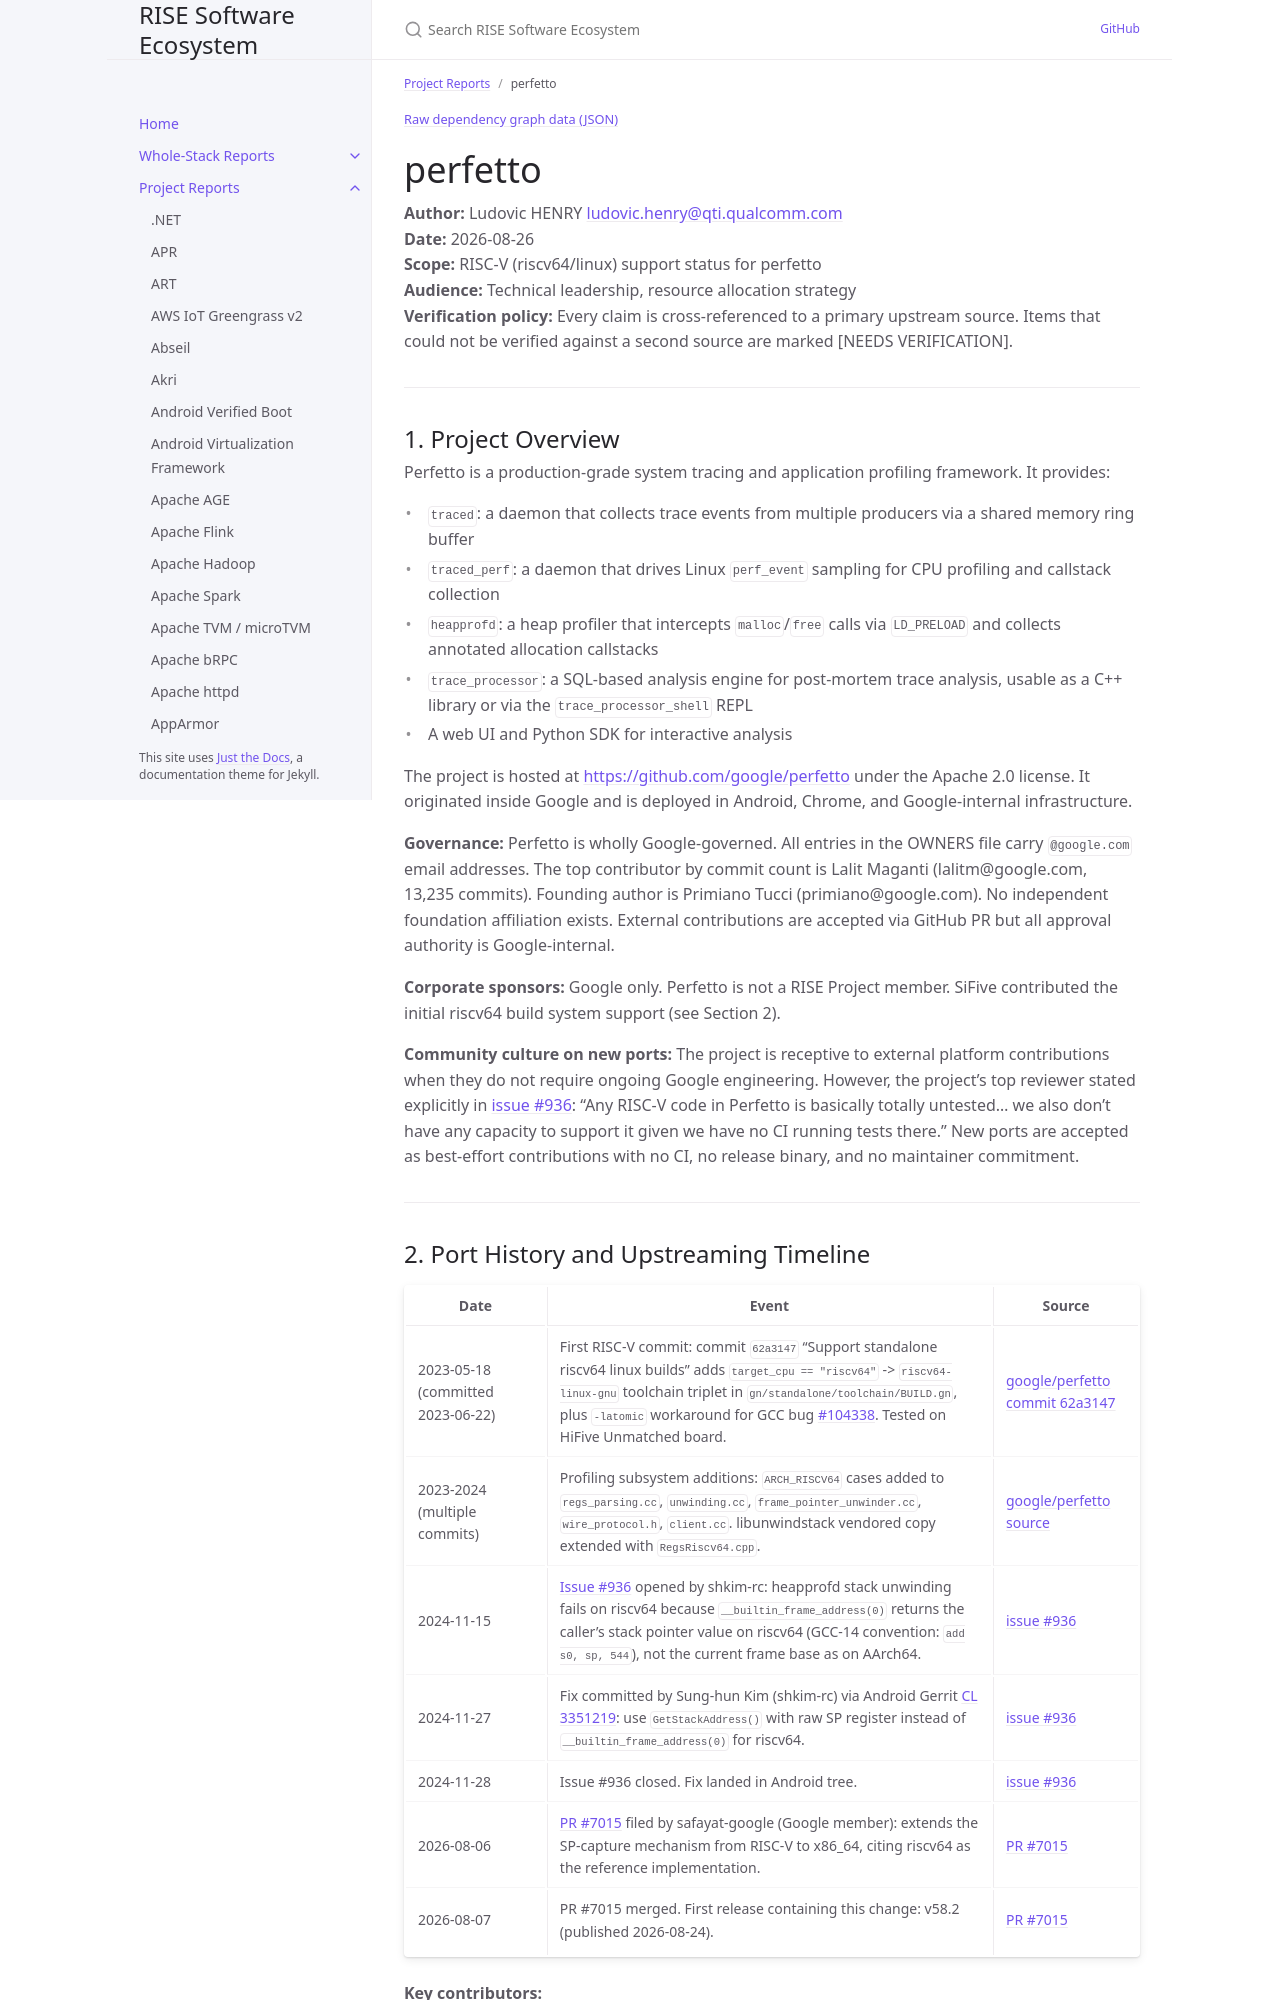

repository: riseproject-dev/sw-ecosystem · page: pr-preview/pr-9/project-reports/perfetto.html · generator: jekyll

---
title: perfetto
parent: Project Reports
dependencies:
  - name: libunwindstack
    relation: runtime-dependency
    criticality: critical
  - name: PCRE2
    relation: runtime-dependency
    criticality: critical
  - name: Protocol Buffers
    relation: runtime-dependency
    criticality: critical
  - name: Abseil
    relation: runtime-dependency
    criticality: optional
  - name: zstd
    relation: runtime-dependency
    criticality: optional
  - name: gRPC
    relation: runtime-dependency
    criticality: optional
  - name: googletest
    relation: test-dependency
    criticality: optional
---

{% include dependency-graph.html slug="dependencies" subset="perfetto" %}

# perfetto

**Author:** Ludovic HENRY <ludovic.henry@qti.qualcomm.com><br/>
**Date:** 2026-08-26<br/>
**Scope:** RISC-V (riscv64/linux) support status for perfetto<br/>
**Audience:** Technical leadership, resource allocation strategy<br/>
**Verification policy:** Every claim is cross-referenced to a primary upstream source. Items that could not be verified against a second source are marked [NEEDS VERIFICATION].<br/>

---

## 1. Project Overview

Perfetto is a production-grade system tracing and application profiling framework. It provides:

- `traced`: a daemon that collects trace events from multiple producers via a shared memory ring buffer
- `traced_perf`: a daemon that drives Linux `perf_event` sampling for CPU profiling and callstack collection
- `heapprofd`: a heap profiler that intercepts `malloc`/`free` calls via `LD_PRELOAD` and collects annotated allocation callstacks
- `trace_processor`: a SQL-based analysis engine for post-mortem trace analysis, usable as a C++ library or via the `trace_processor_shell` REPL
- A web UI and Python SDK for interactive analysis

The project is hosted at [https://github.com/google/perfetto](https://github.com/google/perfetto) under the Apache 2.0 license. It originated inside Google and is deployed in Android, Chrome, and Google-internal infrastructure.

**Governance:** Perfetto is wholly Google-governed. All entries in the OWNERS file carry `@google.com` email addresses. The top contributor by commit count is Lalit Maganti (lalitm@google.com, 13,235 commits). Founding author is Primiano Tucci (primiano@google.com). No independent foundation affiliation exists. External contributions are accepted via GitHub PR but all approval authority is Google-internal.

**Corporate sponsors:** Google only. Perfetto is not a RISE Project member. SiFive contributed the initial riscv64 build system support (see Section 2).

**Community culture on new ports:** The project is receptive to external platform contributions when they do not require ongoing Google engineering. However, the project's top reviewer stated explicitly in [issue #936](https://github.com/google/perfetto/issues/936): "Any RISC-V code in Perfetto is basically totally untested... we also don't have any capacity to support it given we have no CI running tests there." New ports are accepted as best-effort contributions with no CI, no release binary, and no maintainer commitment.

---
